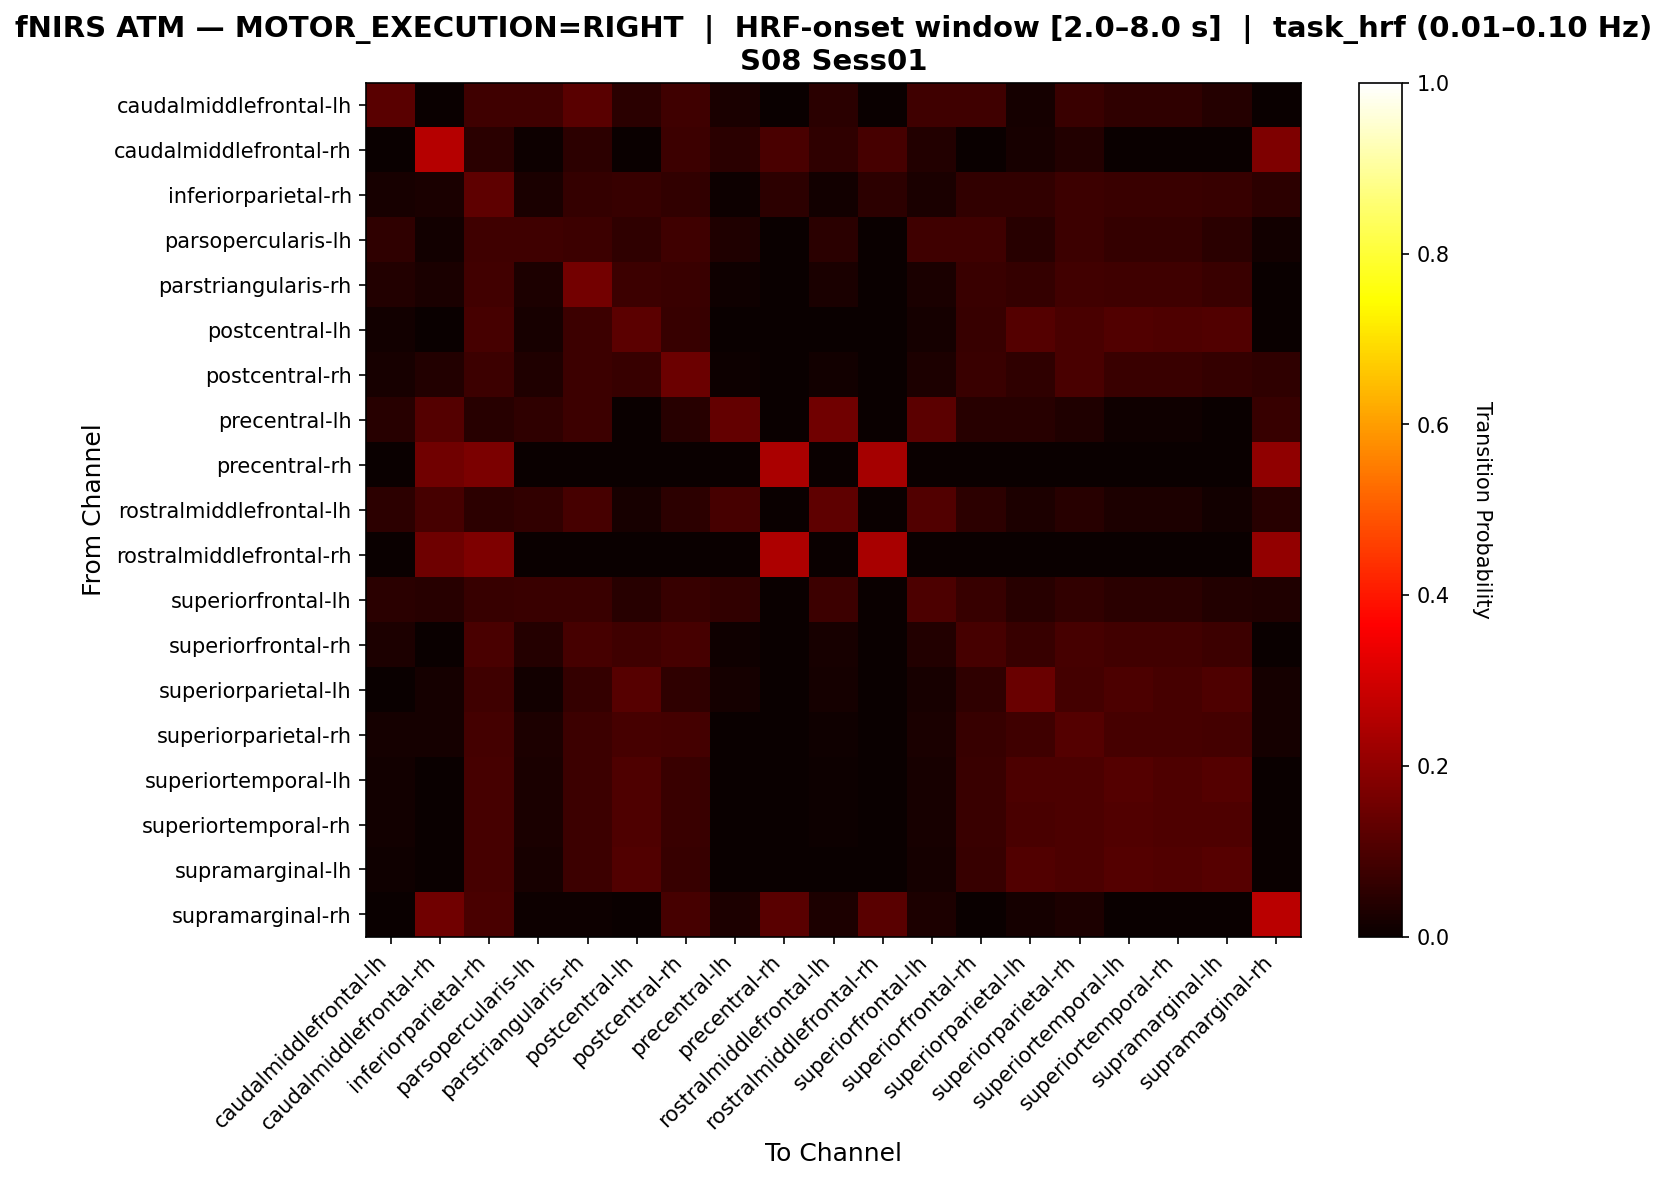

The file beside this chart, header and first rows:
, caudalmiddlefrontal-lh, caudalmiddlefrontal-rh, inferiorparietal-rh, parsopercularis-lh, parstriangularis-rh, postcentral-lh, postcentral-rh, precentral-lh, precentral-rh, rostralmiddlefrontal-lh, rostralmiddlefrontal-rh, superiorfrontal-lh, superiorfrontal-rh, superiorparietal-lh, superiorparietal-rh, superiortemporal-lh, superiortemporal-rh, supramarginal-lh, supramarginal-rh
caudalmiddlefrontal-lh, 0.12, 0.0, 0.08, 0.08, 0.12, 0.048, 0.08, 0.024, 0.0, 0.048, 0.0, 0.08, 0.08, 0.016, 0.072, 0.056, 0.056, 0.04, 0.0
caudalmiddlefrontal-rh, 0.0, 0.2553, 0.04787, 0.005319, 0.05319, 0.0, 0.07447, 0.04787, 0.09574, 0.05851, 0.09043, 0.03723, 0.0, 0.02128, 0.03723, 0.0, 0.0, 0.0, 0.1755
inferiorparietal-rh, 0.02022, 0.02472, 0.1258, 0.02697, 0.06292, 0.06966, 0.06067, 0.006742, 0.05169, 0.01348, 0.05169, 0.02472, 0.06067, 0.06067, 0.0764, 0.07191, 0.07191, 0.06742, 0.05169
parsopercularis-lh, 0.0566, 0.01258, 0.08176, 0.08176, 0.07547, 0.0566, 0.08176, 0.03145, 0.0, 0.05031, 0.0, 0.08176, 0.08176, 0.04403, 0.07547, 0.06289, 0.06289, 0.05031, 0.01258
parstriangularis-rh, 0.03846, 0.02367, 0.08284, 0.02959, 0.1598, 0.07692, 0.07396, 0.008876, 0.0, 0.02367, 0.0, 0.02663, 0.07396, 0.06509, 0.08284, 0.07988, 0.07988, 0.07396, 0.0
postcentral-lh, 0.01242, 0.0, 0.09006, 0.02174, 0.07453, 0.1211, 0.06832, 0.0, 0.0, 0.003106, 0.0, 0.01863, 0.06832, 0.1118, 0.09627, 0.1056, 0.1025, 0.1056, 0.0
postcentral-rh, 0.02279, 0.03704, 0.07692, 0.03134, 0.07692, 0.06838, 0.1453, 0.005698, 0.0, 0.01425, 0.0, 0.02849, 0.07407, 0.05698, 0.09687, 0.07123, 0.07123, 0.06553, 0.05698
precentral-lh, 0.04444, 0.1111, 0.04444, 0.05556, 0.07778, 0.0, 0.04444, 0.1333, 0.0, 0.1556, 0.0, 0.1222, 0.04444, 0.04444, 0.03333, 0.01111, 0.01111, 0.0, 0.06667
precentral-rh, 0.0, 0.155, 0.1705, 0.0, 0.0, 0.0, 0.0, 0.0, 0.2403, 0.0, 0.2326, 0.0, 0.0, 0.0, 0.0, 0.0, 0.0, 0.0, 0.2016
rostralmiddlefrontal-lh, 0.05303, 0.09091, 0.05303, 0.06061, 0.09091, 0.02273, 0.05303, 0.09091, 0.0, 0.1288, 0.0, 0.1061, 0.05303, 0.0303, 0.04545, 0.0303, 0.0303, 0.01515, 0.04545
rostralmiddlefrontal-rh, 0.0, 0.1484, 0.1719, 0.0, 0.0, 0.0, 0.0, 0.0, 0.2422, 0.0, 0.2344, 0.0, 0.0, 0.0, 0.0, 0.0, 0.0, 0.0, 0.2031
superiorfrontal-lh, 0.05, 0.04444, 0.06667, 0.07222, 0.07222, 0.04444, 0.06667, 0.06111, 0.0, 0.07778, 0.0, 0.1, 0.06667, 0.04444, 0.06111, 0.05, 0.05, 0.03889, 0.03333
superiorfrontal-rh, 0.03051, 0.0, 0.09492, 0.04068, 0.09153, 0.08136, 0.09153, 0.01017, 0.0, 0.02034, 0.0, 0.03729, 0.09153, 0.0678, 0.09153, 0.08475, 0.08475, 0.07797, 0.00339
superiorparietal-lh, 0.0, 0.01603, 0.08013, 0.01282, 0.0641, 0.1154, 0.05769, 0.01603, 0.0, 0.01603, 0.0, 0.02244, 0.05769, 0.1442, 0.08654, 0.09936, 0.09295, 0.1026, 0.01603
superiorparietal-rh, 0.01928, 0.01928, 0.08815, 0.02755, 0.07438, 0.09091, 0.08815, 0.002755, 0.0, 0.01102, 0.0, 0.02479, 0.06887, 0.07989, 0.1102, 0.09366, 0.09366, 0.08815, 0.01928
superiortemporal-lh, 0.01529, 0.0, 0.09174, 0.02446, 0.07645, 0.104, 0.07034, 0.0, 0.0, 0.006116, 0.0, 0.02141, 0.07034, 0.09786, 0.09786, 0.1101, 0.104, 0.1101, 0.0
superiortemporal-rh, 0.01548, 0.0, 0.09288, 0.02477, 0.0774, 0.1053, 0.07121, 0.0, 0.0, 0.006192, 0.0, 0.02167, 0.07121, 0.09598, 0.09907, 0.1084, 0.1053, 0.1053, 0.0
supramarginal-lh, 0.009934, 0.0, 0.09272, 0.01987, 0.07616, 0.106, 0.06954, 0.0, 0.0, 0.0, 0.0, 0.01656, 0.06954, 0.106, 0.09934, 0.1126, 0.106, 0.1159, 0.0
supramarginal-rh, 0.0, 0.1549, 0.09735, 0.004425, 0.004425, 0.0, 0.09292, 0.03097, 0.1195, 0.03097, 0.1195, 0.03097, 0.0, 0.0177, 0.03097, 0.0, 0.0, 0.0, 0.2655
